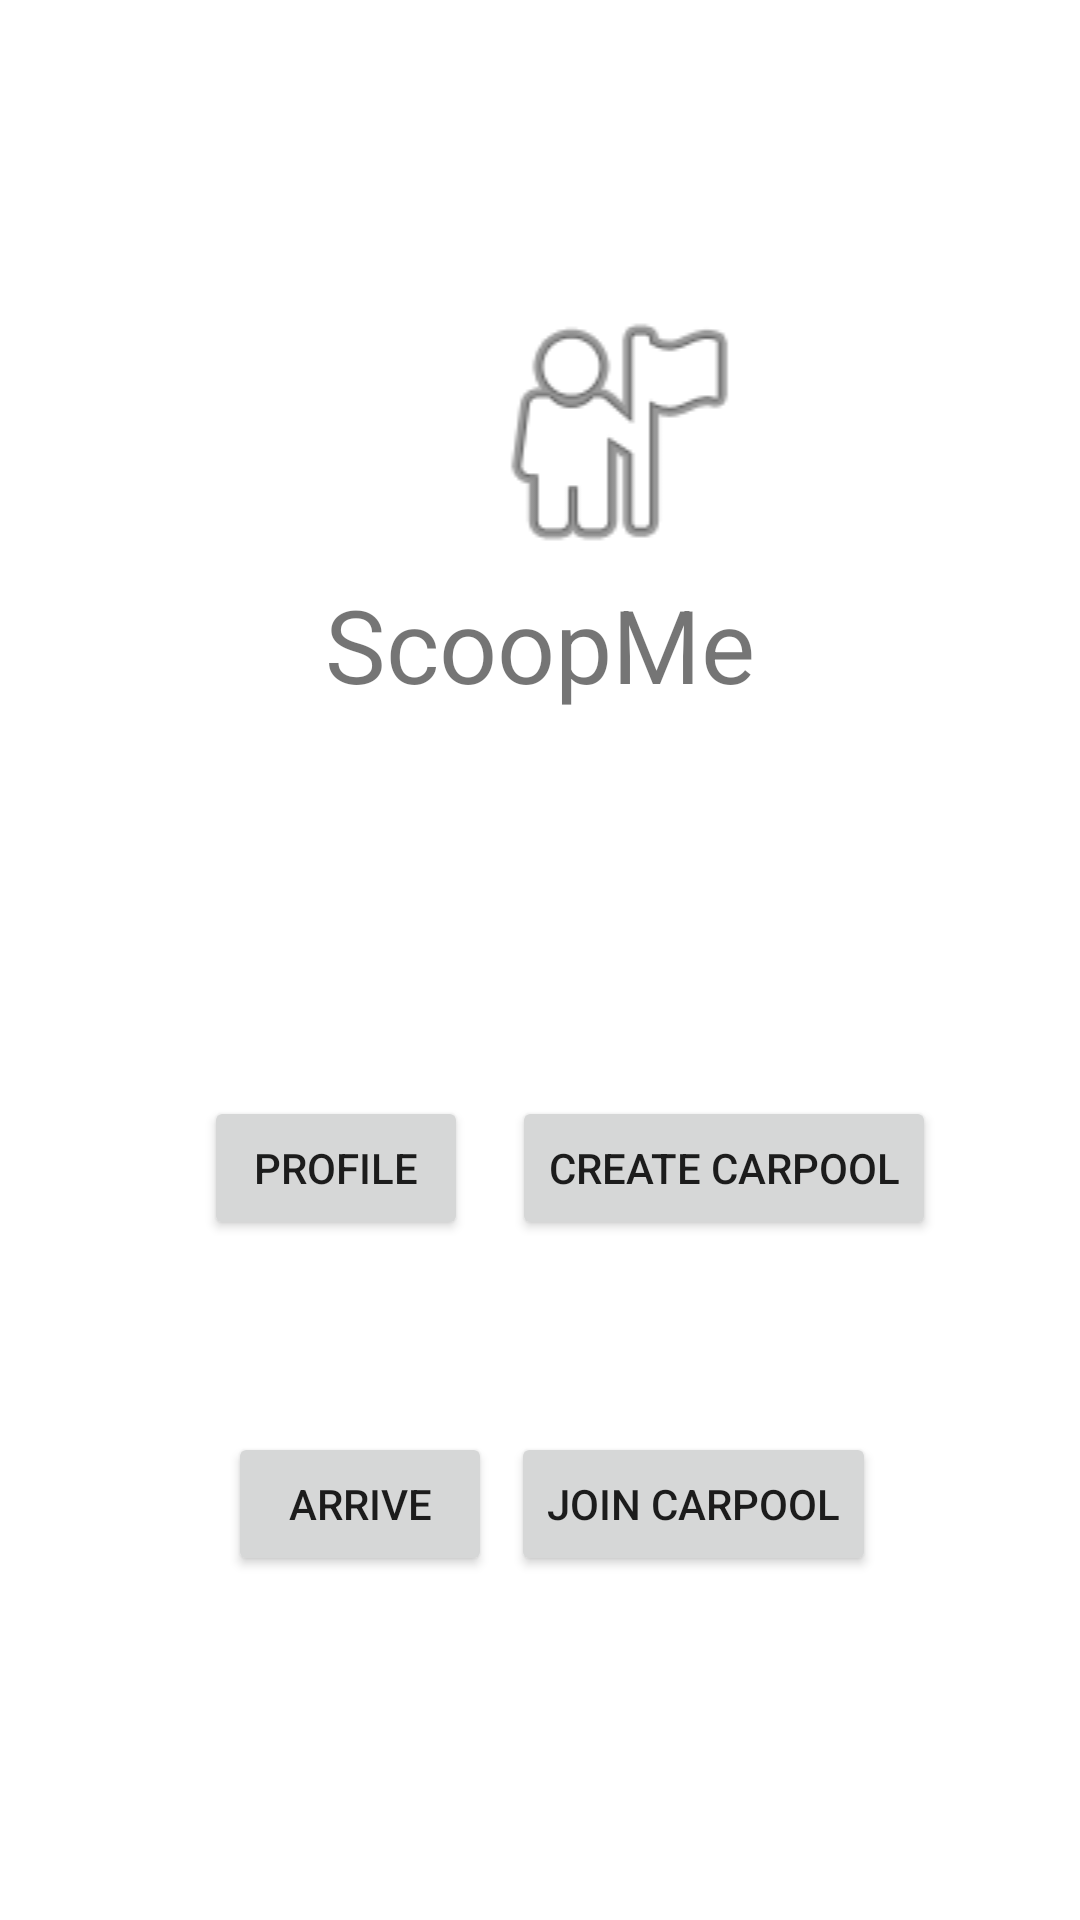

Here is an Android app screen rendered from its layout file. Give the layout XML and the strings, colors and styles it references.
<!-- AndroidManifest.xml: application theme Theme.TaxiCarpool -->
<!-- res/layout/activity_main.xml -->
<?xml version="1.0" encoding="utf-8"?>
<androidx.constraintlayout.widget.ConstraintLayout xmlns:android="http://schemas.android.com/apk/res/android"
    xmlns:app="http://schemas.android.com/apk/res-auto"
    xmlns:tools="http://schemas.android.com/tools"
    android:layout_width="match_parent"
    android:layout_height="match_parent"
    tools:context=".MainActivity">

    <TextView
        android:id="@+id/HomescreenTitle"
        android:layout_width="wrap_content"
        android:layout_height="wrap_content"
        android:layout_marginTop="192dp"
        android:text="@string/homescreen_title"
        android:textSize="34sp"
        app:layout_constraintEnd_toEndOf="parent"
        app:layout_constraintStart_toStartOf="parent"
        app:layout_constraintTop_toTopOf="parent" />

    <Button
        android:id="@+id/profile_screen_button"
        android:layout_width="wrap_content"
        android:layout_height="wrap_content"
        android:layout_marginStart="68dp"
        android:layout_marginTop="128dp"
        android:onClick="openProfile"
        android:text="@string/homescreen_profile"
        app:layout_constraintStart_toStartOf="parent"
        app:layout_constraintTop_toBottomOf="@+id/HomescreenTitle" />

    <Button
        android:id="@+id/arrive_button"
        android:layout_width="wrap_content"
        android:layout_height="wrap_content"
        android:layout_marginStart="76dp"
        android:layout_marginTop="64dp"
        android:onClick="openArrive"
        android:text="@string/homescreen_arrive"
        app:layout_constraintStart_toStartOf="parent"
        app:layout_constraintTop_toBottomOf="@+id/profile_screen_button" />

    <Button
        android:id="@+id/join_carpool_button"
        android:layout_width="wrap_content"
        android:layout_height="wrap_content"
        android:layout_marginTop="64dp"
        android:layout_marginEnd="68dp"
        android:onClick="openJoin"
        android:text="@string/homescreen_join"
        app:layout_constraintEnd_toEndOf="parent"
        app:layout_constraintTop_toBottomOf="@+id/create_carpool_button" />

    <Button
        android:id="@+id/create_carpool_button"
        android:layout_width="wrap_content"
        android:layout_height="wrap_content"
        android:layout_marginTop="128dp"
        android:layout_marginEnd="48dp"
        android:onClick="openCreate"
        android:text="@string/homescreen_create"
        app:layout_constraintEnd_toEndOf="parent"
        app:layout_constraintTop_toBottomOf="@+id/HomescreenTitle" />

    <ImageView
        android:id="@+id/imageView2"
        android:layout_width="119dp"
        android:layout_height="96dp"
        android:layout_marginStart="146dp"
        app:layout_constraintBottom_toTopOf="@+id/HomescreenTitle"
        app:layout_constraintStart_toStartOf="parent"
        app:srcCompat="@android:drawable/ic_menu_myplaces" />

</androidx.constraintlayout.widget.ConstraintLayout>
<!-- resources referenced by this layout -->
<resources>
  <string name="homescreen_arrive">Arrive</string>
  <string name="homescreen_create">Create Carpool</string>
  <string name="homescreen_join">Join Carpool</string>
  <string name="homescreen_profile">Profile</string>
  <string name="homescreen_title">ScoopMe</string>
  <style name="Theme.TaxiCarpool" parent="Theme.MaterialComponents.DayNight.DarkActionBar">
          
          <item name="colorPrimary">@color/purple_500</item>
          <item name="colorPrimaryVariant">@color/purple_700</item>
          <item name="colorOnPrimary">@color/white</item>
          
          <item name="colorSecondary">@color/teal_200</item>
          <item name="colorSecondaryVariant">@color/teal_700</item>
          <item name="colorOnSecondary">@color/black</item>
          
          <item name="android:statusBarColor">?attr/colorPrimaryVariant</item>
          
      </style>
  <!-- not gathered from this repository: default colours our renderer supplied (Android Studio template values) -->
  <color name="purple_500">#FF6200EE</color>
  <color name="purple_700">#FF3700B3</color>
  <color name="teal_200">#FF03DAC5</color>
  <color name="teal_700">#FF018786</color>
  <color name="black">#FF000000</color>
  <color name="white">#FFFFFFFF</color>
</resources>
